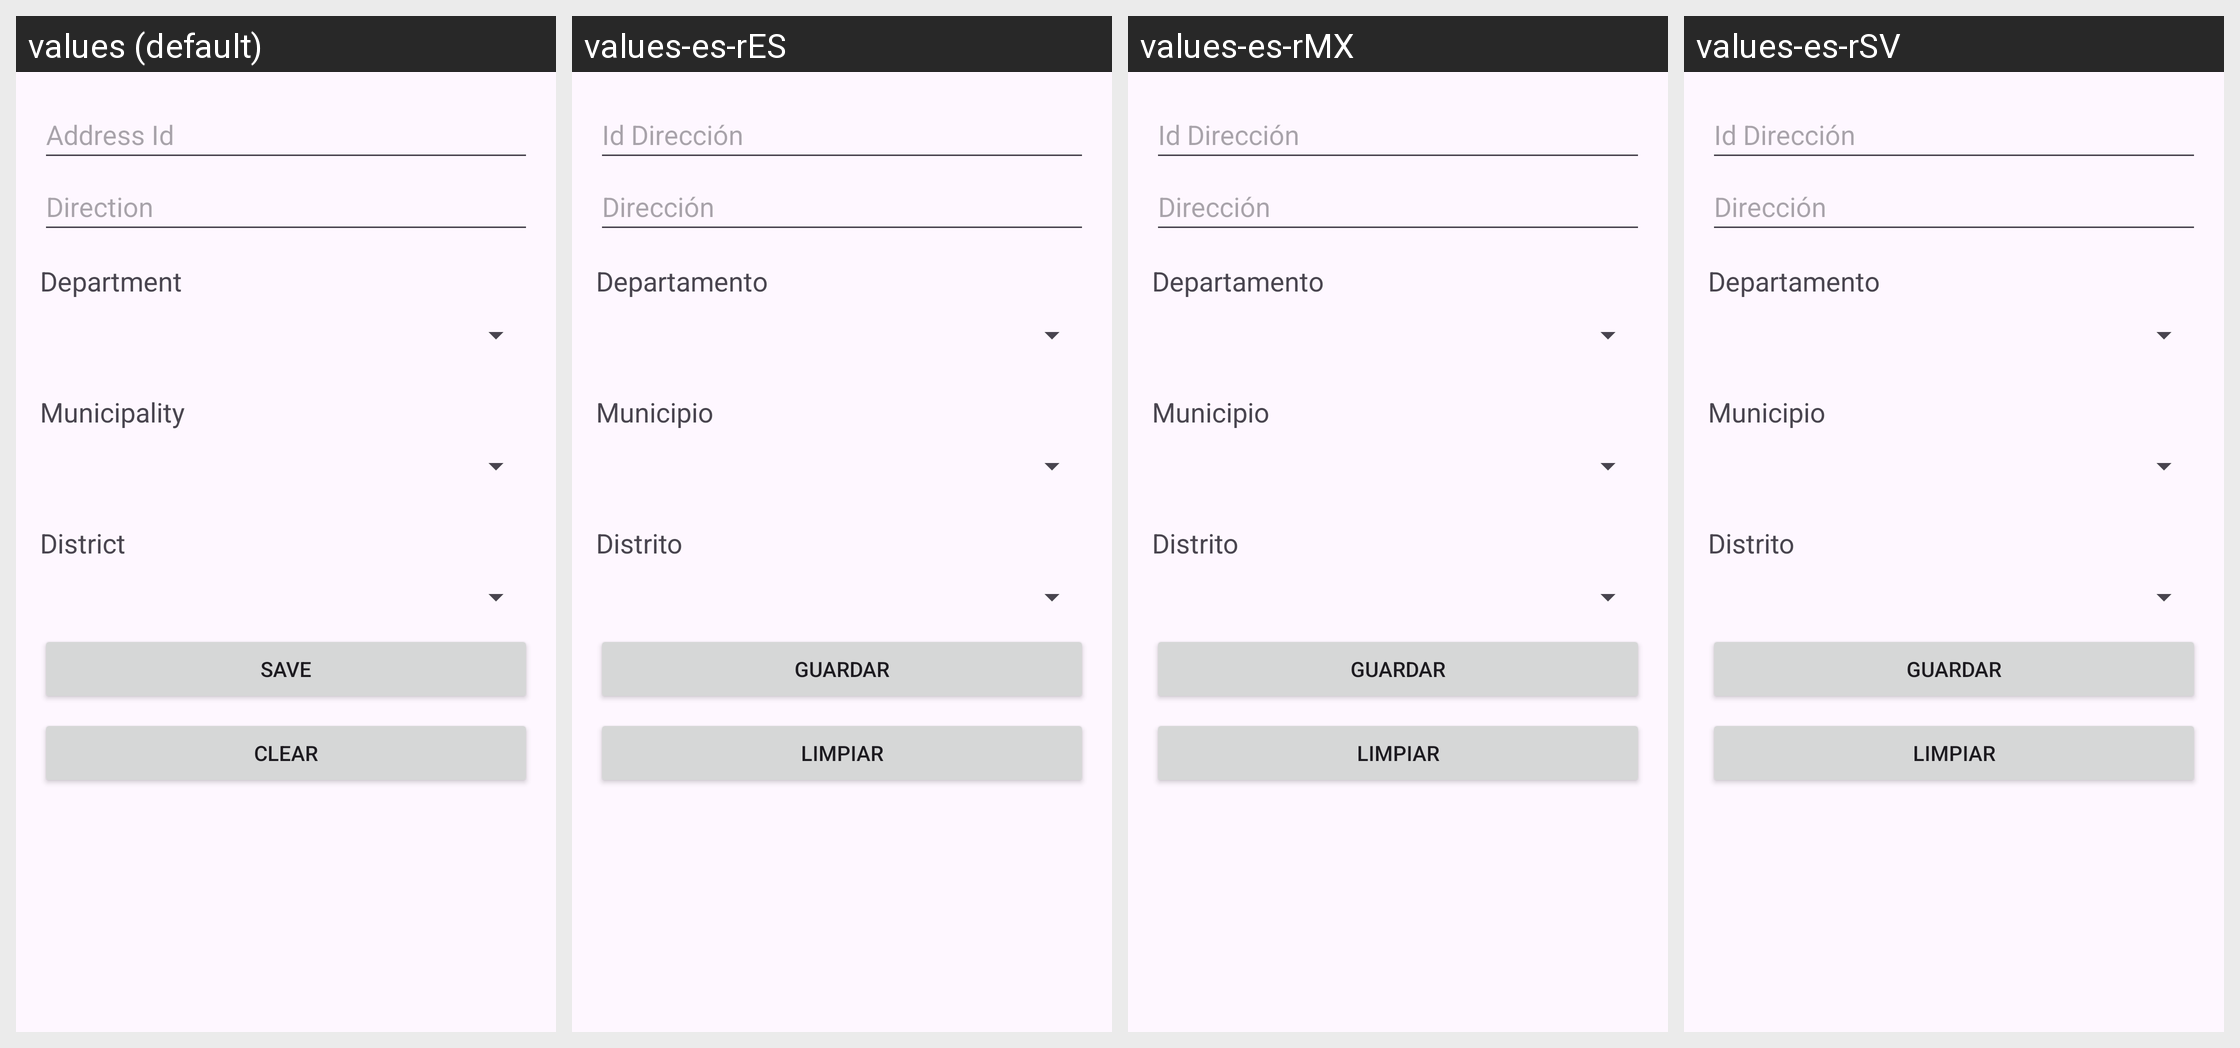

This grid shows one Android layout under several languages. Give, for every string resource on the screen, its name, the default text and each shown locale's text.
Android screen res/layout/dialog_direccion.xml rendered under 4 locales, left to right: values (default), values-es-rES, values-es-rMX, values-es-rSV. Device: Nexus 5 (rendered at 1080×1920; each locale shown at half size, 540×960, under a caption strip naming it); theme Theme.ControlDeMedicamentosYArticulosDelHogar.
Strings drawn on this screen, with the default value and each locale's value (text and hints the layout hard-codes, and strings that could not be matched under every locale, appear in the picture but are not listed):

id_direccion
  values: Address Id
  values-es-rES: Id Dirección
  values-es-rMX: Id Dirección
  values-es-rSV: Id Dirección

direction
  values: Direction
  values-es-rES: Dirección
  values-es-rMX: Dirección
  values-es-rSV: Dirección

departamento
  values: Department
  values-es-rES: Departamento
  values-es-rMX: Departamento
  values-es-rSV: Departamento

municipio
  values: Municipality
  values-es-rES: Municipio
  values-es-rMX: Municipio
  values-es-rSV: Municipio

distrito
  values: District
  values-es-rES: Distrito
  values-es-rMX: Distrito
  values-es-rSV: Distrito

save
  values: Save
  values-es-rES: Guardar
  values-es-rMX: Guardar
  values-es-rSV: Guardar

clear
  values: Clear
  values-es-rES: Limpiar
  values-es-rMX: Limpiar
  values-es-rSV: Limpiar
